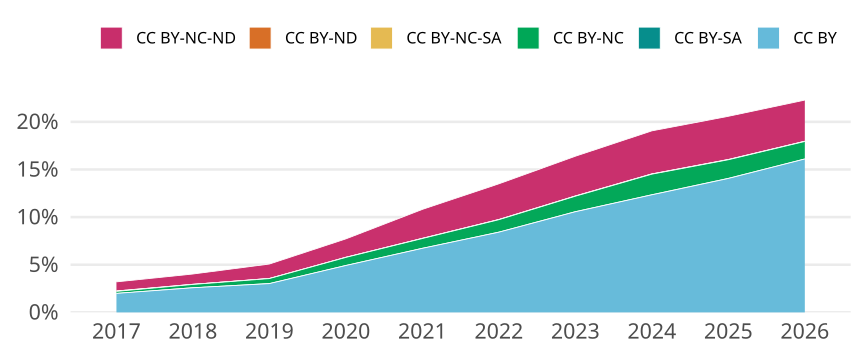

Values plotted in this chart, from the file beside it:
cr_year, cc, cc_total, jn_all, prop
2017, CC BY, 32326, 1622250, 0.01993
2017, CC BY-SA, 4, 1622250, 2.465711203575281e-6
2017, CC BY-NC, 3462, 1622250, 0.002134
2017, CC BY-NC-SA, 639, 1622250, 3.938973647711512e-4
2017, CC BY-ND, 10, 1622250, 6.164278008938203e-6
2017, CC BY-NC-ND, 15532, 1622250, 0.009574
2018, CC BY, 43169, 1669670, 0.02585
2018, CC BY-SA, 9, 1669670, 5.390286703360544e-6
2018, CC BY-NC, 5810, 1669670, 0.00348
2018, CC BY-NC-SA, 229, 1669670, 1.3715285056328496e-4
2018, CC BY-ND, 2, 1669670, 1.1978414896356765e-6
2018, CC BY-NC-ND, 18064, 1669670, 0.01082
2019, CC BY, 51750, 1711761, 0.03023
2019, CC BY-SA, 27, 1711761, 1.577323002451861e-5
2019, CC BY-NC, 9000, 1711761, 0.005258
2019, CC BY-NC-SA, 171, 1711761, 9.989712348861786e-5
2019, CC BY-ND, 10, 1711761, 5.841937046118003e-6
2019, CC BY-NC-ND, 25937, 1711761, 0.01515
2020, CC BY, 88868, 1805195, 0.04923
2020, CC BY-SA, 32, 1805195, 1.772661679209171e-5
2020, CC BY-NC, 15312, 1805195, 0.008482
2020, CC BY-NC-SA, 206, 1805195, 1.141150955990904e-4
2020, CC BY-ND, 17, 1805195, 9.417265170798723e-6
2020, CC BY-NC-ND, 34875, 1805195, 0.01932
2021, CC BY, 123871, 1841784, 0.06726
2021, CC BY-SA, 11, 1841784, 5.972470170226259e-6
2021, CC BY-NC, 18940, 1841784, 0.01028
2021, CC BY-NC-SA, 324, 1841784, 1.7591639410484617e-4
2021, CC BY-ND, 32, 1841784, 1.7374458677021843e-5
2021, CC BY-NC-ND, 55980, 1841784, 0.03039
2022, CC BY, 152153, 1807049, 0.0842
2022, CC BY-SA, 56, 1807049, 3.09897517997575e-5
2022, CC BY-NC, 23612, 1807049, 0.01307
2022, CC BY-NC-SA, 360, 1807049, 1.992198329984411e-4
2022, CC BY-ND, 25, 1807049, 1.3834710624891744e-5
2022, CC BY-NC-ND, 67701, 1807049, 0.03746
2023, CC BY, 191658, 1813922, 0.1057
2023, CC BY-SA, 56, 1813922, 3.087233078379335e-5
2023, CC BY-NC, 29492, 1813922, 0.01626
2023, CC BY-NC-SA, 363, 1813922, 2.001188584735176e-4
2023, CC BY-ND, 50, 1813922, 2.756458105695835e-5
2023, CC BY-NC-ND, 75735, 1813922, 0.04175
2024, CC BY, 242171, 1962312, 0.1234
2024, CC BY-SA, 74, 1962312, 3.7710618902600606e-5
2024, CC BY-NC, 42452, 1962312, 0.02163
2024, CC BY-NC-SA, 451, 1962312, 2.298309341226064e-4
2024, CC BY-ND, 62, 1962312, 3.1595383404881585e-5
2024, CC BY-NC-ND, 88696, 1962312, 0.0452
2025, CC BY, 293287, 2085930, 0.1406
2025, CC BY-SA, 100, 2085930, 4.7940247275795446e-5
2025, CC BY-NC, 40783, 2085930, 0.01955
2025, CC BY-NC-SA, 497, 2085930, 2.382630289607034e-4
2025, CC BY-ND, 100, 2085930, 4.7940247275795446e-5
2025, CC BY-NC-ND, 94594, 2085930, 0.04535
2026, CC BY, 292551, 1816941, 0.161
2026, CC BY-SA, 70, 1816941, 3.85262922681584e-5
2026, CC BY-NC, 33391, 1816941, 0.01838
2026, CC BY-NC-SA, 353, 1816941, 1.9428258815228452e-4
2026, CC BY-ND, 46, 1816941, 2.531727777621838e-5
2026, CC BY-NC-ND, 78487, 1816941, 0.0432
